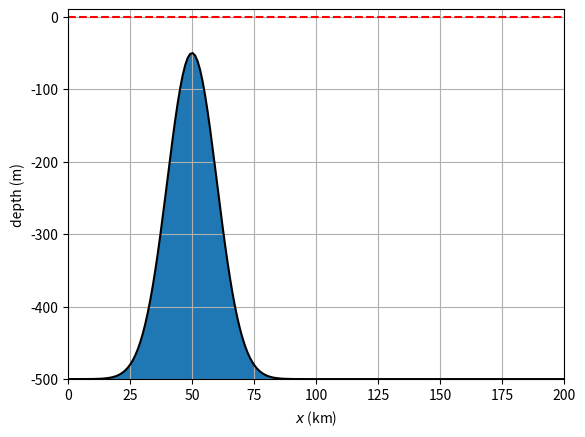

This chart was generated by the following Python code:
import numpy as np
import matplotlib.pyplot as plt

# Gaussian profile
def bottom_gauss(H0,sill_height,sill_position,sill_width):
    H = np.ones(Ndx)*H0
    gauss = sill_height*np.exp(-(np.linspace(-1,1,Ndx)-sill_position)**2/(2*sill_width**2))
    return H - gauss

L = 200e3
a,b = 0,L #Lower and upper boundaries of the domain
Ndx = 200 #Number of grid steps
dx = (b-a)/Ndx

x = np.linspace(a,b,Ndx)

H = bottom_gauss(500,450,-1/2,0.1)

plt.figure()
plt.plot(x/1000,-H,'k')
plt.axhline(y=0, color='r', linestyle='--')
plt.fill(x/1000,-H)
plt.xlim([x[0]/1000,x[-1]/1000])
plt.ylim([-500,10])
plt.xlabel(r'$x$ (km)')
plt.ylabel('depth (m)')
plt.grid()
plt.show()
plt.savefig('depth_profile.png',dpi=300)